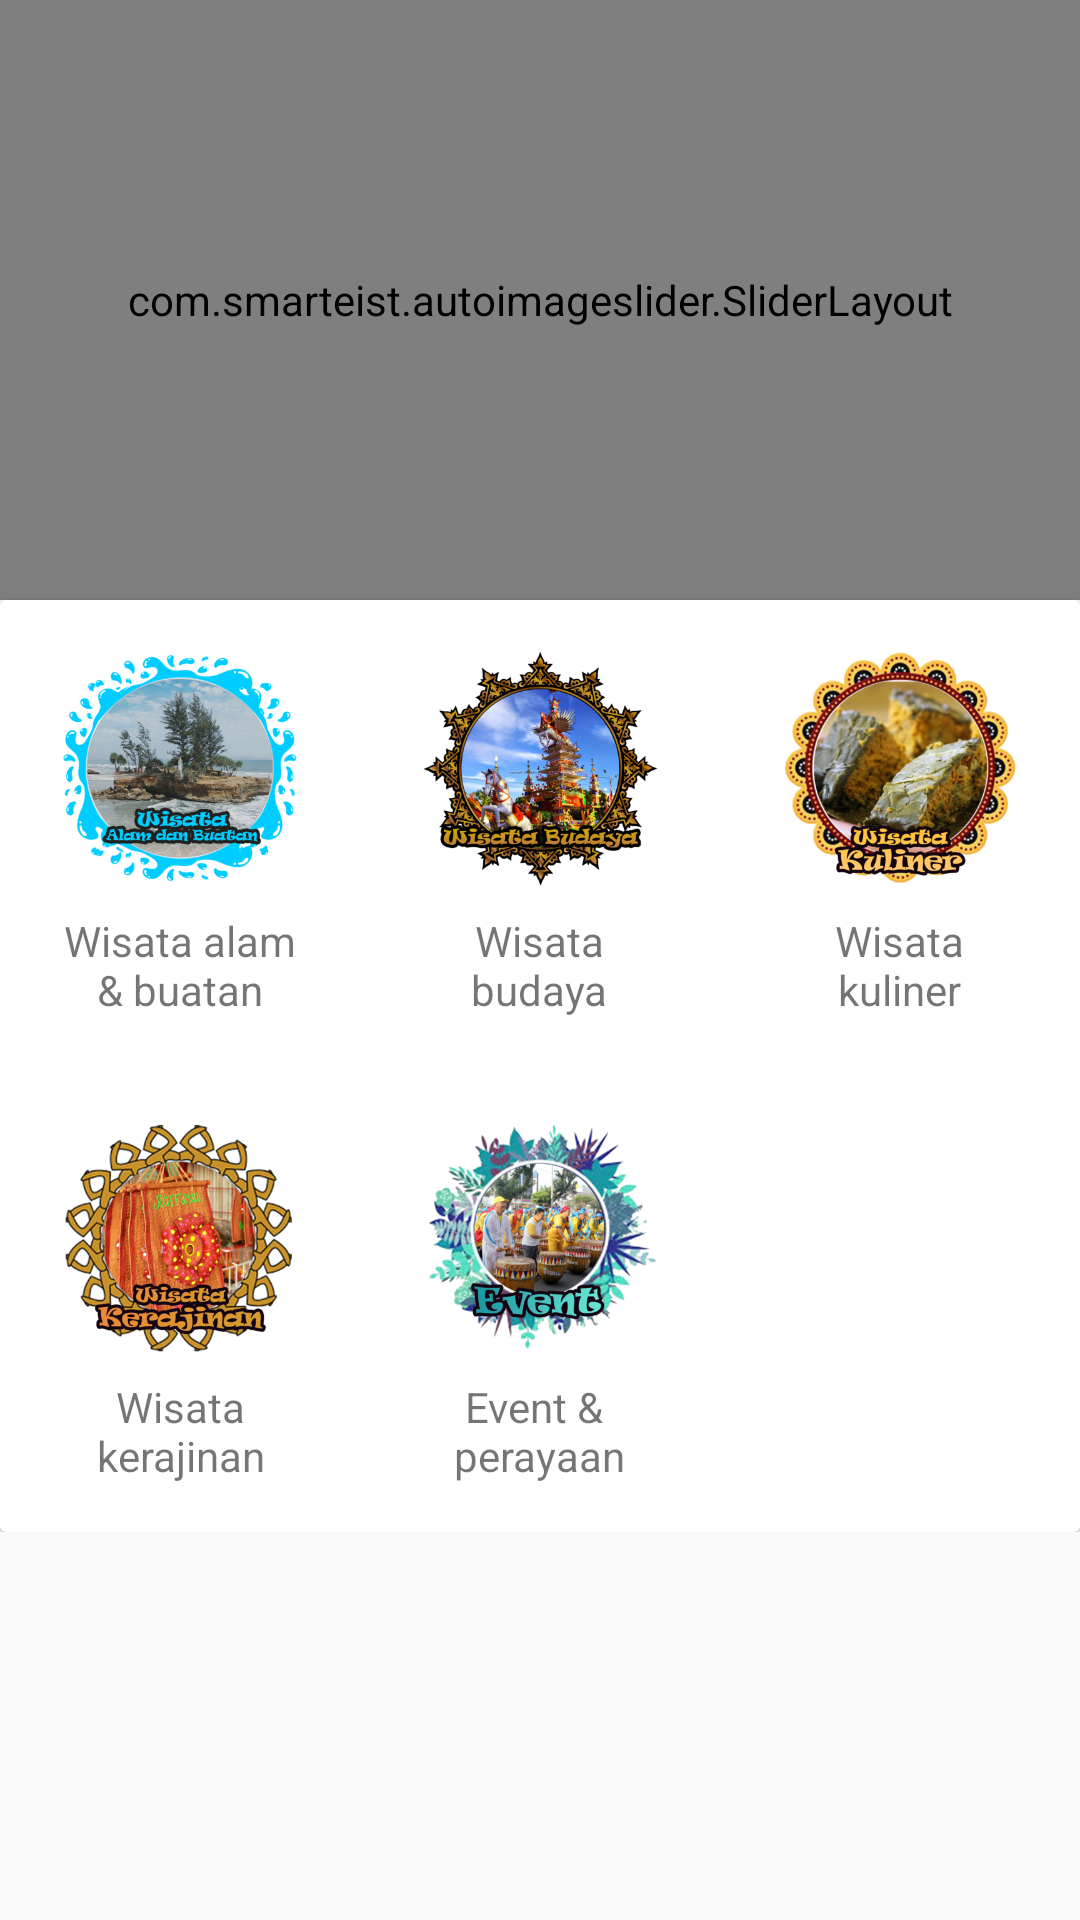

Here is an Android app screen rendered from its layout file. Give the layout XML and the strings, colors and styles it references.
<!-- AndroidManifest.xml: application theme AppTheme -->
<!-- res/layout/fragment_home.xml -->
<?xml version="1.0" encoding="utf-8"?>
<ScrollView
    xmlns:android="http://schemas.android.com/apk/res/android"
    android:layout_width="match_parent"
    android:layout_height="match_parent">
    <LinearLayout
        android:orientation="vertical"
        android:layout_width="match_parent"
        android:layout_height="wrap_content">
        <com.smarteist.autoimageslider.SliderLayout
            android:layout_width="match_parent"
            android:layout_height="200dp"
            android:id="@+id/slider_banner">
        </com.smarteist.autoimageslider.SliderLayout>
        <android.support.v7.widget.CardView
            android:layout_width="match_parent"
            android:layout_height="wrap_content">
            <LinearLayout
                android:orientation="vertical"
                android:layout_width="match_parent"
                android:layout_height="wrap_content">
                <LinearLayout
                    android:weightSum="3"
                    android:orientation="horizontal"
                    android:layout_width="match_parent"
                    android:layout_height="wrap_content">
                    <LinearLayout
                        android:padding="16dp"
                        android:background="?android:selectableItemBackground"
                        android:id="@+id/card_wisata"
                        android:gravity="center"
                        android:orientation="vertical"
                        android:layout_weight="1"
                        android:layout_width="0dp"
                        android:layout_height="wrap_content">
                        <ImageView
                            android:src="@drawable/ic_card_wisata"
                            android:layout_width="80dp"
                            android:layout_height="80dp" />
                        <TextView
                            android:layout_marginTop="8dp"
                            android:textAlignment="center"
                            android:text="@string/wisata"
                            android:layout_width="wrap_content"
                            android:layout_height="wrap_content" />
                    </LinearLayout>
                    <LinearLayout
                        android:padding="16dp"
                        android:background="?android:selectableItemBackground"
                        android:id="@+id/card_budaya"
                        android:gravity="center"
                        android:orientation="vertical"
                        android:layout_weight="1"
                        android:layout_width="0dp"
                        android:layout_height="wrap_content">
                        <ImageView
                            android:src="@drawable/ic_card_budaya"
                            android:layout_width="80dp"
                            android:layout_height="80dp" />
                        <TextView
                            android:layout_marginTop="8dp"
                            android:textAlignment="center"
                            android:text="@string/budaya"
                            android:layout_width="wrap_content"
                            android:layout_height="wrap_content" />
                    </LinearLayout>
                    <LinearLayout
                        android:padding="16dp"
                        android:background="?android:selectableItemBackground"
                        android:id="@+id/card_kuliner"
                        android:gravity="center"
                        android:orientation="vertical"
                        android:layout_weight="1"
                        android:layout_width="0dp"
                        android:layout_height="wrap_content">
                        <ImageView
                            android:src="@drawable/ic_card_kuliner"
                            android:layout_width="80dp"
                            android:layout_height="80dp" />
                        <TextView
                            android:layout_marginTop="8dp"
                            android:textAlignment="center"
                            android:text="@string/kuliner"
                            android:layout_width="wrap_content"
                            android:layout_height="wrap_content" />
                    </LinearLayout>

                </LinearLayout>
                <LinearLayout
                    android:weightSum="3"
                    android:orientation="horizontal"
                    android:layout_width="match_parent"
                    android:layout_height="wrap_content">
                    <LinearLayout
                        android:padding="16dp"
                        android:background="?android:selectableItemBackground"
                        android:id="@+id/card_kerajinan"
                        android:gravity="center"
                        android:orientation="vertical"
                        android:layout_weight="1"
                        android:layout_width="0dp"
                        android:layout_height="wrap_content">
                        <ImageView
                            android:src="@drawable/ic_card_kerajinan"
                            android:layout_width="80dp"
                            android:layout_height="80dp" />
                        <TextView
                            android:layout_marginTop="8dp"
                            android:textAlignment="center"
                            android:text="@string/kerajinan"
                            android:layout_width="wrap_content"
                            android:layout_height="wrap_content" />
                    </LinearLayout>
                    <LinearLayout
                        android:padding="16dp"
                        android:background="?android:selectableItemBackground"
                        android:id="@+id/card_event"
                        android:gravity="center"
                        android:orientation="vertical"
                        android:layout_weight="1"
                        android:layout_width="0dp"
                        android:layout_height="wrap_content">
                        <ImageView
                            android:src="@drawable/ic_card_event"
                            android:layout_width="80dp"
                            android:layout_height="80dp" />
                        <TextView
                            android:layout_marginTop="8dp"
                            android:textAlignment="center"
                            android:text="@string/event"
                            android:layout_width="wrap_content"
                            android:layout_height="wrap_content" />
                    </LinearLayout>
                </LinearLayout>
            </LinearLayout>
        </android.support.v7.widget.CardView>
    </LinearLayout>
</ScrollView>
<!-- resources referenced by this layout -->
<resources>
  <!-- drawable ic_card_budaya: png bitmap (drawable-nodpi, 207450 bytes) -->
  <!-- drawable ic_card_event: png bitmap (drawable-nodpi, 216280 bytes) -->
  <!-- drawable ic_card_kerajinan: png bitmap (drawable-nodpi, 223617 bytes) -->
  <!-- drawable ic_card_kuliner: png bitmap (drawable-nodpi, 236705 bytes) -->
  <!-- drawable ic_card_wisata: png bitmap (drawable-nodpi, 187710 bytes) -->
  <string name="budaya">Wisata\nbudaya</string>
  <string name="event">Event &amp; \nperayaan</string>
  <string name="kerajinan">Wisata\nkerajinan</string>
  <string name="kuliner">Wisata\nkuliner</string>
  <string name="wisata">Wisata alam &amp; buatan</string>
  <style name="AppTheme" parent="Theme.AppCompat.Light">
          
          <item name="colorPrimary">@color/colorPrimary</item>
          <item name="colorPrimaryDark">@color/colorPrimaryDark</item>
          <item name="colorAccent">@color/colorAccent</item>
          <item name="android:textColorPrimary">@color/materialBlack</item>
      </style>
  <color name="colorPrimary">#FFB300</color>
  <color name="colorPrimaryDark">#BBBBBB</color>
  <color name="colorAccent">#FFB300</color>
  <color name="materialBlack">#696969</color>
</resources>
